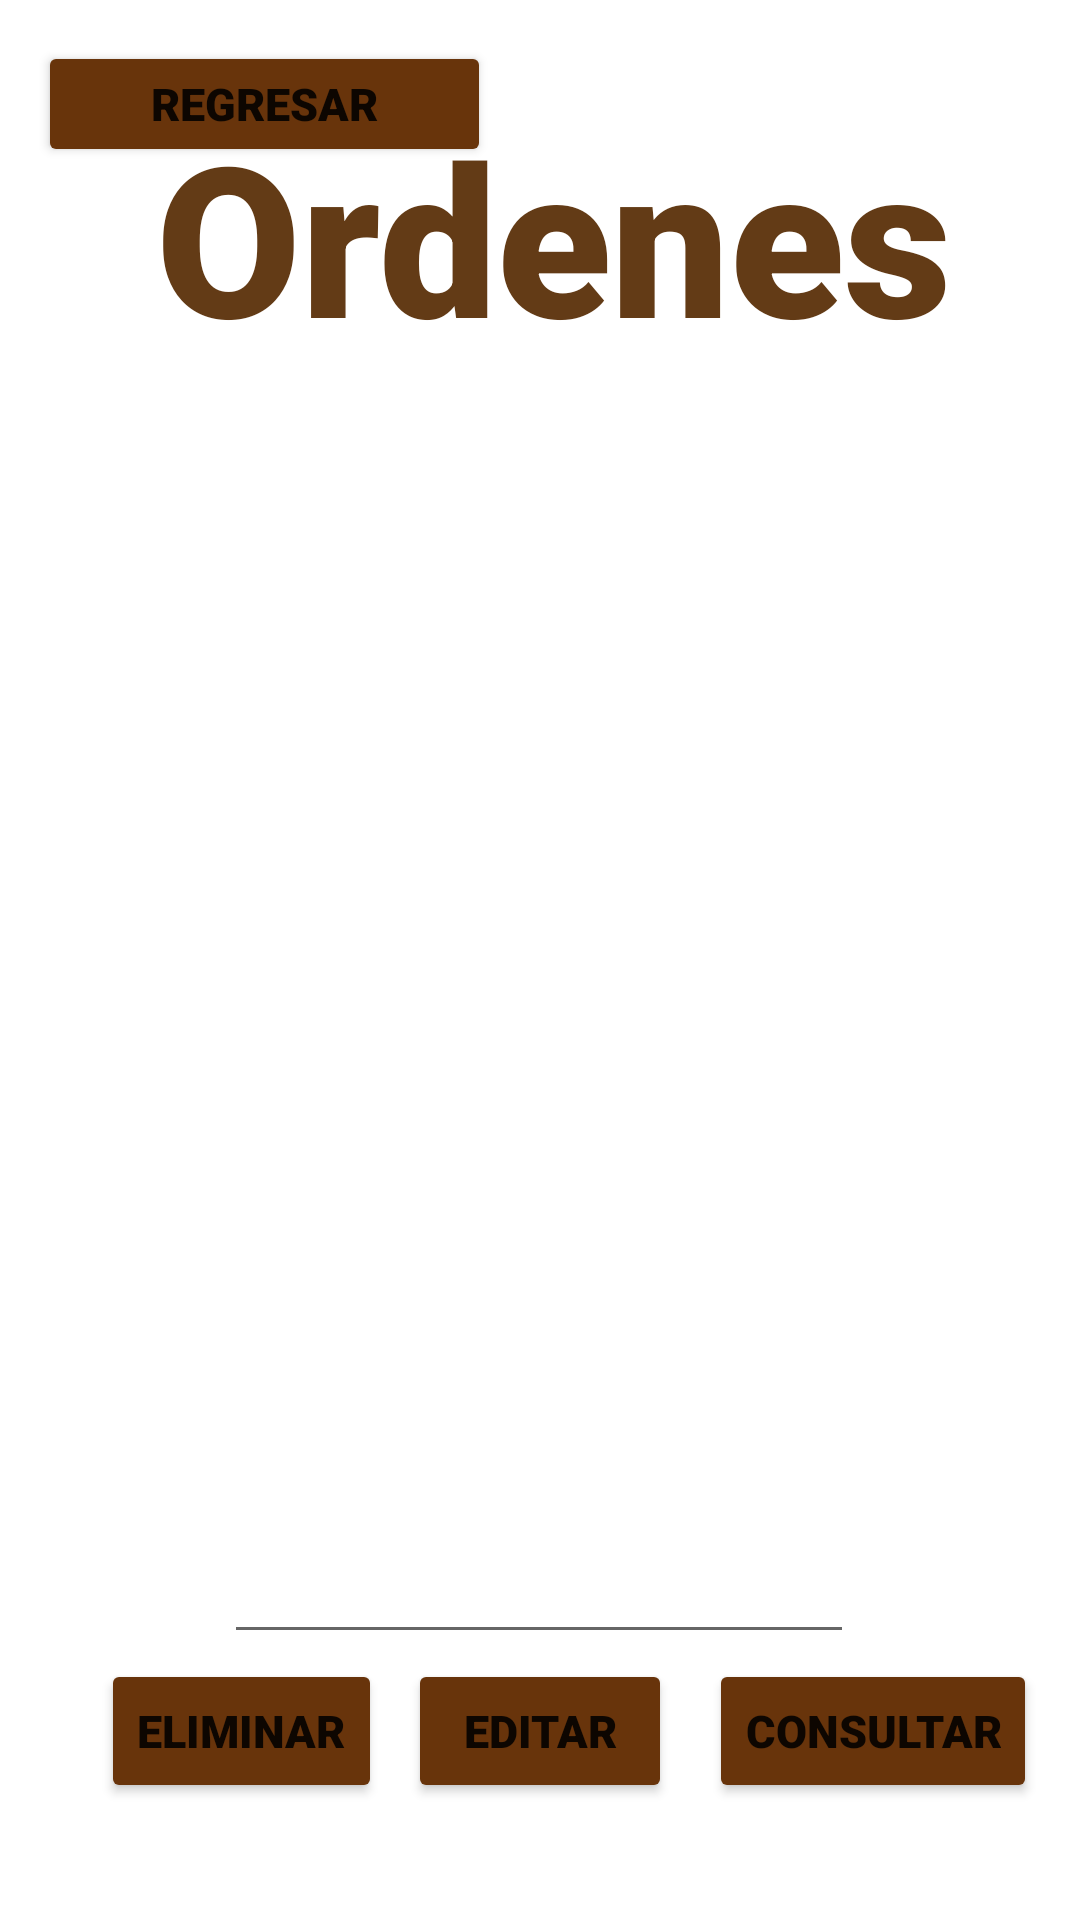

Produce the Android XML layout that renders to this screen, including the resource entries it uses.
<!-- AndroidManifest.xml: application theme Theme.Uncafemas -->
<!-- res/layout/activity_ordenes.xml -->
<?xml version="1.0" encoding="utf-8"?>
<androidx.constraintlayout.widget.ConstraintLayout xmlns:android="http://schemas.android.com/apk/res/android"
    xmlns:app="http://schemas.android.com/apk/res-auto"
    xmlns:tools="http://schemas.android.com/tools"
    android:layout_width="match_parent"
    android:layout_height="match_parent"
    android:background="@drawable/fondo"
    tools:context=".Ordenes">

    <TextView
        android:id="@+id/tvTitulo"
        android:layout_width="wrap_content"
        android:layout_height="wrap_content"
        android:layout_marginTop="32dp"
        android:fontFamily="sans-serif-black"
        android:gravity="center"
        android:text="Ordenes"
        android:textAppearance="@style/TextAppearance.AppCompat.Display1"
        android:textColor="#633B16"
        android:textSize="70dp"
        app:layout_constraintEnd_toEndOf="parent"
        app:layout_constraintHorizontal_bias="0.551"
        app:layout_constraintStart_toStartOf="parent"
        app:layout_constraintTop_toTopOf="parent" />

    <TextView
        android:id="@+id/tvPedido"
        android:layout_width="wrap_content"
        android:layout_height="wrap_content"
        android:layout_marginTop="132dp"
        android:fontFamily="cursive"
        android:gravity="center"
        android:text="Las Ordenes Fueron"
        android:textAppearance="@style/TextAppearance.AppCompat.Display1"
        android:textColor="@color/white"
        android:textSize="35dp"
        app:layout_constraintEnd_toEndOf="parent"
        app:layout_constraintHorizontal_bias="0.613"
        app:layout_constraintStart_toStartOf="parent"
        app:layout_constraintTop_toTopOf="parent" />

    <TextView
        android:id="@+id/tvPedido6"
        android:layout_width="wrap_content"
        android:layout_height="wrap_content"
        android:layout_marginTop="192dp"
        android:fontFamily="cursive"
        android:gravity="center"
        android:text="Descripcion"
        android:textAppearance="@style/TextAppearance.AppCompat.Display1"
        android:textColor="@color/white"
        android:textSize="20sp"
        app:layout_constraintEnd_toEndOf="parent"
        app:layout_constraintHorizontal_bias="0.206"
        app:layout_constraintStart_toStartOf="parent"
        app:layout_constraintTop_toTopOf="parent" />

    <TextView
        android:id="@+id/tvPedido7"
        android:layout_width="167dp"
        android:layout_height="26dp"
        android:layout_marginTop="192dp"
        android:fontFamily="cursive"
        android:gravity="center"
        android:text="Numero de Orden"
        android:textAppearance="@style/TextAppearance.AppCompat.Display1"
        android:textColor="@color/white"
        android:textSize="20sp"
        app:layout_constraintEnd_toEndOf="parent"
        app:layout_constraintHorizontal_bias="0.765"
        app:layout_constraintStart_toStartOf="parent"
        app:layout_constraintTop_toTopOf="parent" />

    <Button
        android:id="@+id/finalizarPedido"
        android:layout_width="151dp"
        android:layout_height="42dp"
        android:backgroundTint="#68340B"
        android:fontFamily="sans-serif-black"
        android:onClick="regresar"
        android:text="Regresar"
        android:textSize="15dp"
        app:layout_constraintBottom_toBottomOf="parent"
        app:layout_constraintEnd_toEndOf="parent"
        app:layout_constraintHorizontal_bias="0.061"
        app:layout_constraintStart_toStartOf="parent"
        app:layout_constraintTop_toTopOf="parent"
        app:layout_constraintVertical_bias="0.023" />

    <Button
        android:id="@+id/Editar"
        android:layout_width="wrap_content"
        android:layout_height="wrap_content"
        android:backgroundTint="#68340B"
        android:fontFamily="sans-serif-black"
        android:onClick="Editar"
        android:text="Editar"
        android:textSize="15dp"
        app:layout_constraintBottom_toBottomOf="parent"
        app:layout_constraintEnd_toEndOf="parent"
        app:layout_constraintStart_toStartOf="parent"
        app:layout_constraintTop_toTopOf="parent"
        app:layout_constraintVertical_bias="0.934" />

    <Button
        android:id="@+id/Consultar"
        android:layout_width="wrap_content"
        android:layout_height="wrap_content"
        android:backgroundTint="#68340B"
        android:fontFamily="sans-serif-black"
        android:onClick="Consultar"
        android:text="Consultar"
        android:textSize="15dp"
        app:layout_constraintBottom_toBottomOf="parent"
        app:layout_constraintEnd_toEndOf="parent"
        app:layout_constraintHorizontal_bias="0.943"
        app:layout_constraintStart_toStartOf="parent"
        app:layout_constraintTop_toTopOf="parent"
        app:layout_constraintVertical_bias="0.934" />

    <Button
        android:id="@+id/Eliminar"
        android:layout_width="wrap_content"
        android:layout_height="wrap_content"
        android:backgroundTint="#68340B"
        android:fontFamily="sans-serif-black"
        android:onClick="Eliminar"
        android:text="Eliminar"
        android:textSize="15dp"
        app:layout_constraintBottom_toBottomOf="parent"
        app:layout_constraintEnd_toEndOf="parent"
        app:layout_constraintHorizontal_bias="0.127"
        app:layout_constraintStart_toStartOf="parent"
        app:layout_constraintTop_toTopOf="parent"
        app:layout_constraintVertical_bias="0.934" />

    <androidx.recyclerview.widget.RecyclerView
        android:id="@+id/OrdenesR"
        android:layout_width="296dp"
        android:layout_height="210dp"
        android:layout_marginTop="16dp"
        app:layout_constraintBottom_toTopOf="@+id/IdOrden"
        app:layout_constraintEnd_toEndOf="parent"
        app:layout_constraintHorizontal_bias="0.695"
        app:layout_constraintStart_toStartOf="parent"
        app:layout_constraintTop_toBottomOf="@+id/tvPedido7"
        app:layout_constraintVertical_bias="0.34" />

    <EditText
        android:id="@+id/IdOrden"
        android:layout_width="wrap_content"
        android:layout_height="wrap_content"
        android:ems="10"
        android:hint="Numero de Orden"
        android:inputType="number"
        android:textColor="@color/white"
        android:textColorHighlight="@color/white"
        android:textColorHint="@color/white"
        app:layout_constraintBottom_toBottomOf="parent"
        app:layout_constraintEnd_toEndOf="parent"
        app:layout_constraintHorizontal_bias="0.497"
        app:layout_constraintStart_toStartOf="parent"
        app:layout_constraintTop_toTopOf="parent"
        app:layout_constraintVertical_bias="0.852" />


</androidx.constraintlayout.widget.ConstraintLayout>
<!-- resources referenced by this layout -->
<resources>
  <style name="Theme.Uncafemas" parent="Theme.MaterialComponents.DayNight.NoActionBar">
          
          <item name="colorPrimary">@color/purple_500</item>
          <item name="colorPrimaryVariant">@color/purple_700</item>
          <item name="colorOnPrimary">@color/white</item>
          
          <item name="colorSecondary">@color/teal_200</item>
          <item name="colorSecondaryVariant">@color/teal_700</item>
          <item name="colorOnSecondary">@color/black</item>
          
          <item name="android:statusBarColor" tools:targetApi="l">?attr/colorPrimaryVariant</item>
          
      </style>
  <!-- not gathered from this repository: default colours our renderer supplied (Android Studio template values) -->
  <color name="purple_500">#FF6200EE</color>
  <color name="purple_700">#FF3700B3</color>
  <color name="teal_200">#FF03DAC5</color>
  <color name="teal_700">#FF018786</color>
  <color name="black">#FF000000</color>
  <color name="white">#FFFFFFFF</color>
</resources>
